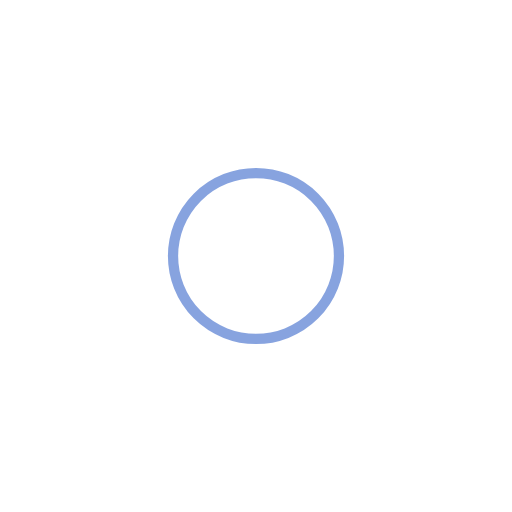
t = 0.00 s
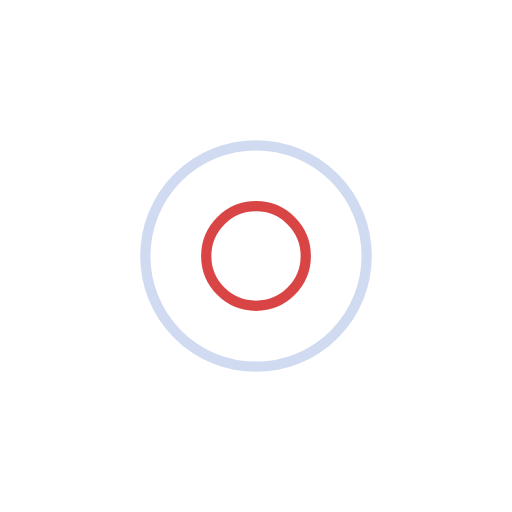
t = 0.35 s
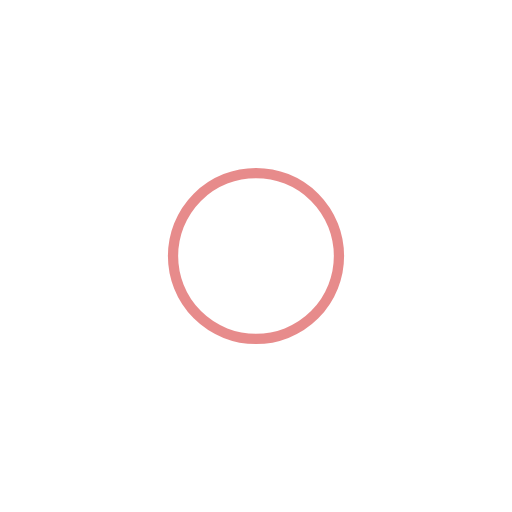
t = 0.70 s
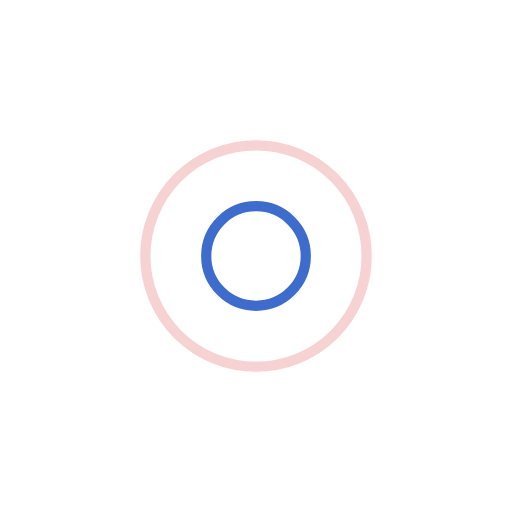
t = 1.05 s

The animated SVG that drew these frames (rendered in a browser with its animation timeline set to each time). Animation: 4 SMIL elements (animate=4); one cycle of 1.40 s, repeats indefinitely.

<svg width="200px"  height="200px"  xmlns="http://www.w3.org/2000/svg" viewBox="0 0 100 100" preserveAspectRatio="xMidYMid" class="lds-ripple" style="background: none;"><circle cx="50" cy="50" r="3.47257" fill="none" ng-attr-stroke="{{config.c1}}" ng-attr-stroke-width="{{config.width}}" stroke="#0f48bf" stroke-width="2"><animate attributeName="r" calcMode="spline" values="0;25" keyTimes="0;1" dur="1.4" keySplines="0 0.2 0.8 1" begin="-0.7s" repeatCount="indefinite"></animate><animate attributeName="opacity" calcMode="spline" values="1;0" keyTimes="0;1" dur="1.4" keySplines="0.2 0 0.8 1" begin="-0.7s" repeatCount="indefinite"></animate></circle><circle cx="50" cy="50" r="17.5416" fill="none" ng-attr-stroke="{{config.c2}}" ng-attr-stroke-width="{{config.width}}" stroke="#d01717" stroke-width="2"><animate attributeName="r" calcMode="spline" values="0;25" keyTimes="0;1" dur="1.4" keySplines="0 0.2 0.8 1" begin="0s" repeatCount="indefinite"></animate><animate attributeName="opacity" calcMode="spline" values="1;0" keyTimes="0;1" dur="1.4" keySplines="0.2 0 0.8 1" begin="0s" repeatCount="indefinite"></animate></circle></svg>